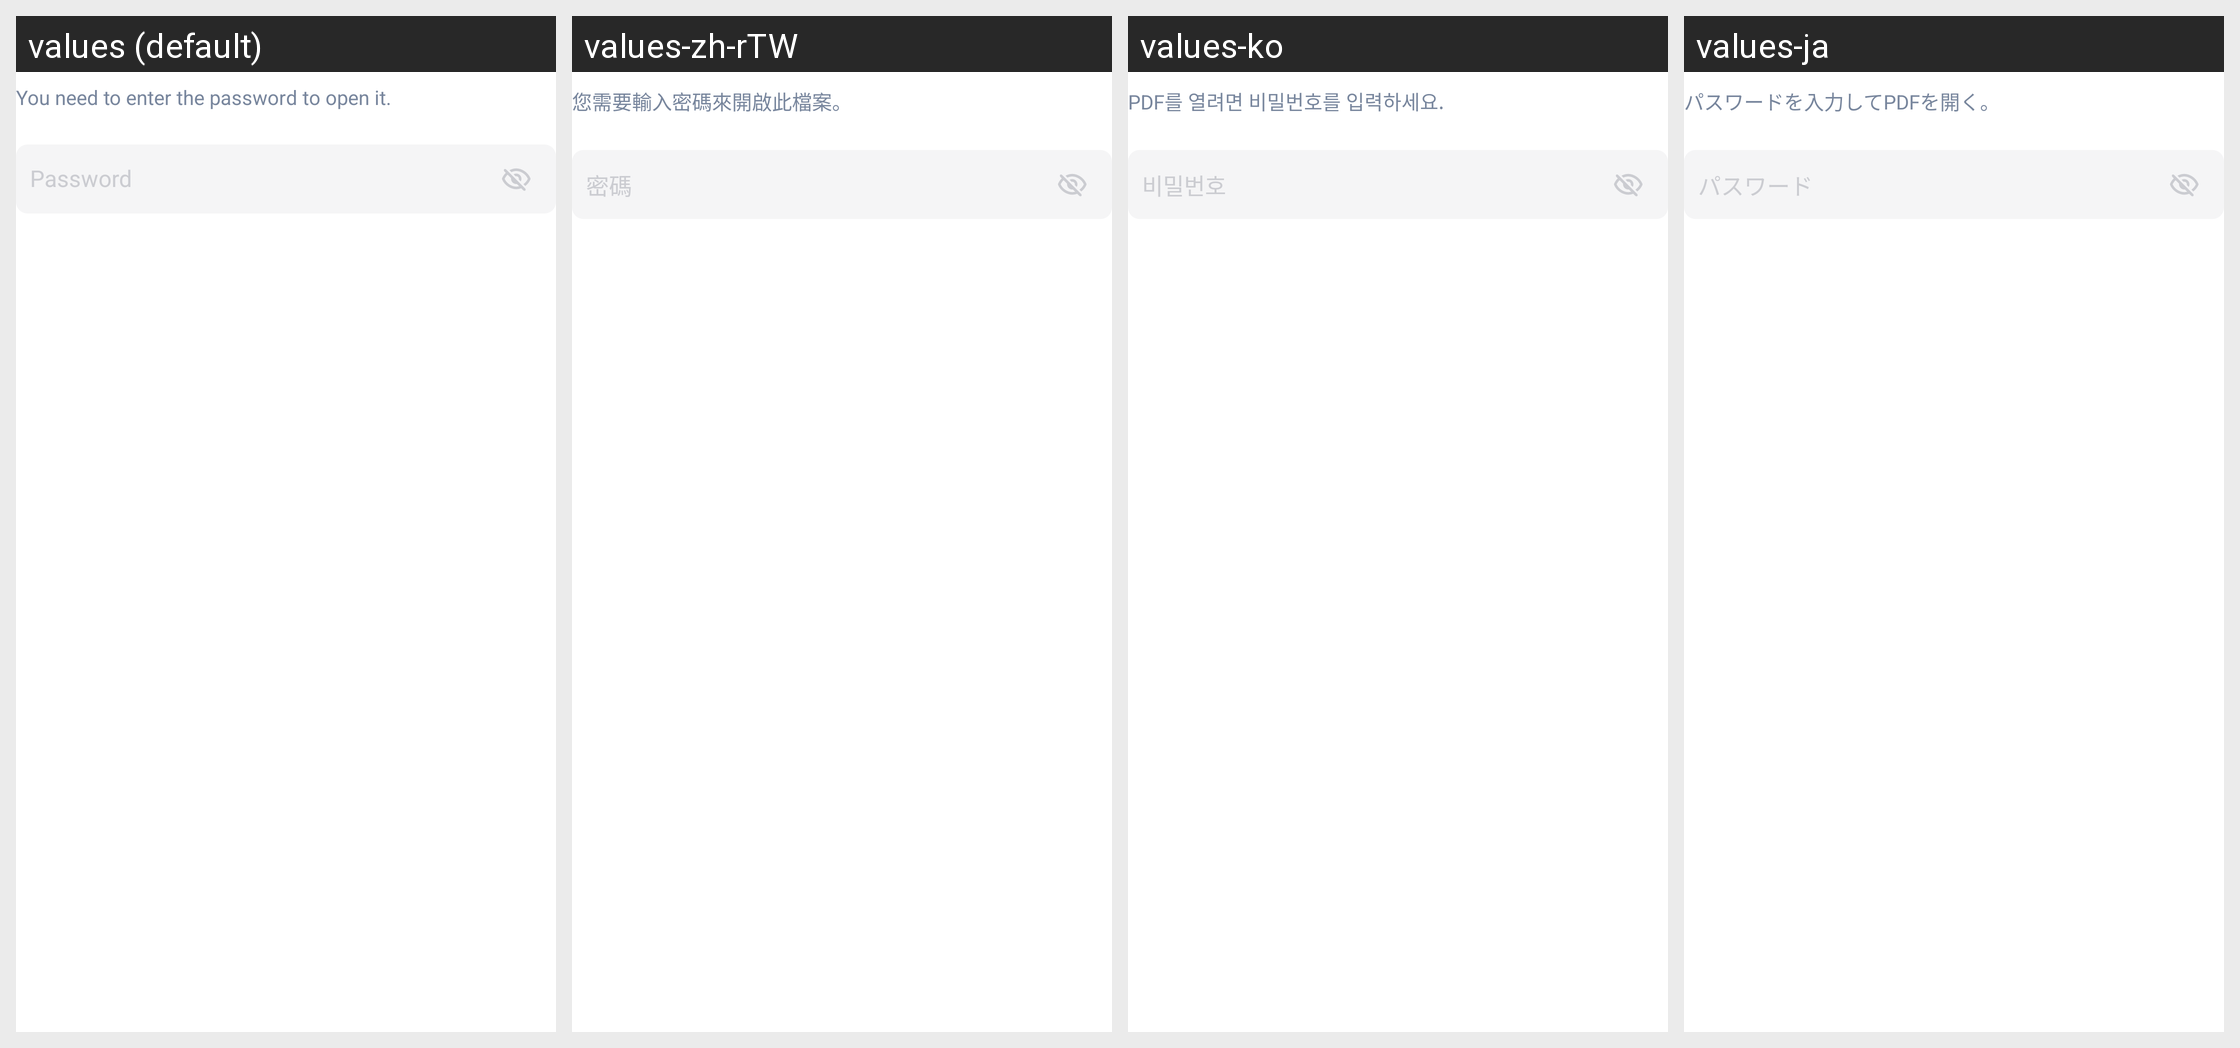

For this localized Android screen grid, give each drawn string resource with its value in every locale shown.
Android screen res/layout/dialog_input_pwd.xml rendered under 4 locales, left to right: values (default), values-zh-rTW, values-ko, values-ja. Device: Nexus 5 (rendered at 1080×1920; each locale shown at half size, 540×960, under a caption strip naming it); theme AppTheme.
Other locales in the repository, not shown: values-af, values-am, values-ar, values-as, values-az, values-be, values-bg, values-bn, values-bn-rIN, values-bs, values-ca, values-cs, values-da, values-de, values-el, values-en, values-en-rAU, values-en-rGB, values-en-rXC, values-es, values-es-rUS, values-et, values-eu, values-fa, values-fi, values-fil, values-fr, values-fr-rCA, values-gl, values-gu, values-hi, values-hr, values-hu, values-hy, values-id, values-in, values-in-rID, values-is, values-it, values-iw, values-ka, values-kk, values-km, values-kn, values-ky, values-lo, values-lt, values-lv, values-mk, values-ml, values-mn, values-mr, values-ms, values-my, values-nb, values-ne, values-nl, values-no, values-or, values-pa, values-pl, values-pt, values-pt-rBR, values-pt-rPT, values-ro, values-ru, values-si, values-sk, values-sl, values-sq, values-sr, values-sv, values-sw, values-ta, values-ta-rIN, values-te, values-th, values-th-rTH, values-tl, values-tr, values-uk, values-ur, values-uz, values-vi, values-zh, values-zh-rCN, values-zh-rHK, values-zu.
Strings drawn on this screen, with the default value and each locale's value (text and hints the layout hard-codes, and strings that could not be matched under every locale, appear in the picture but are not listed):

arg_res_0x7f13038a
  values: You need to enter the password to open it.
  values-zh-rTW: 您需要輸入密碼來開啟此檔案。
  values-ko: PDF를 열려면 비밀번호를 입력하세요.
  values-ja: パスワードを入力してPDFを開く。

arg_res_0x7f1303c3
  values: Password
  values-zh-rTW: 密碼
  values-ko: 비밀번호
  values-ja: パスワード
